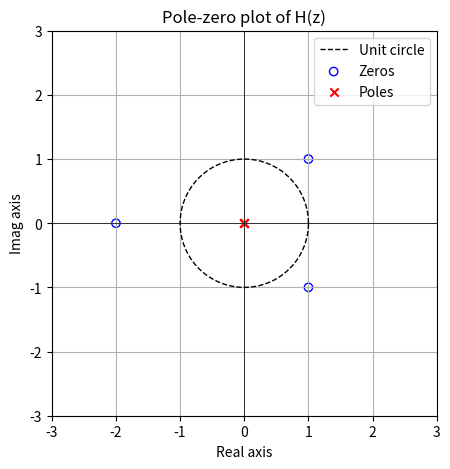

This figure's Python source:
import numpy as np
import matplotlib.pyplot as plt

# 분자: z^3 - 2z + 4  → 계수 [1, 0, -2, 4]
num = np.array([1, 0, -2, 4], dtype=float)
den = np.array([1, 0, 0, 0], dtype=float)  # z^3

# numpy로 zero 계산 (pole는 직접 안 써도 되지만 참고로 적어둠)
zeros = np.roots(num)
poles = np.roots(den)   # 세 개 모두 0 나옴

print("Zeros:", zeros)
print("Poles:", poles)

# 그림 그리기
plt.figure(figsize=(5, 5))

# 단위원
theta = np.linspace(0, 2*np.pi, 400)
plt.plot(np.cos(theta), np.sin(theta), 'k--', linewidth=1, label='Unit circle')

# zero (○) 표시
plt.scatter(zeros.real, zeros.imag, marker='o', facecolors='none', edgecolors='b', label='Zeros')

# pole (×) 표시
plt.scatter(poles.real, poles.imag, marker='x', color='r', label='Poles')

plt.axhline(0, color='black', linewidth=0.5)
plt.axvline(0, color='black', linewidth=0.5)

plt.xlim(-3, 3)
plt.ylim(-3, 3)
plt.xticks(range(-3, 4))
plt.yticks(range(-3, 4))
plt.gca().set_aspect('equal', 'box')

plt.xlabel('Real axis')
plt.ylabel('Imag axis')
plt.title('Pole-zero plot of H(z)')
plt.grid(True)
plt.legend()
plt.show()
